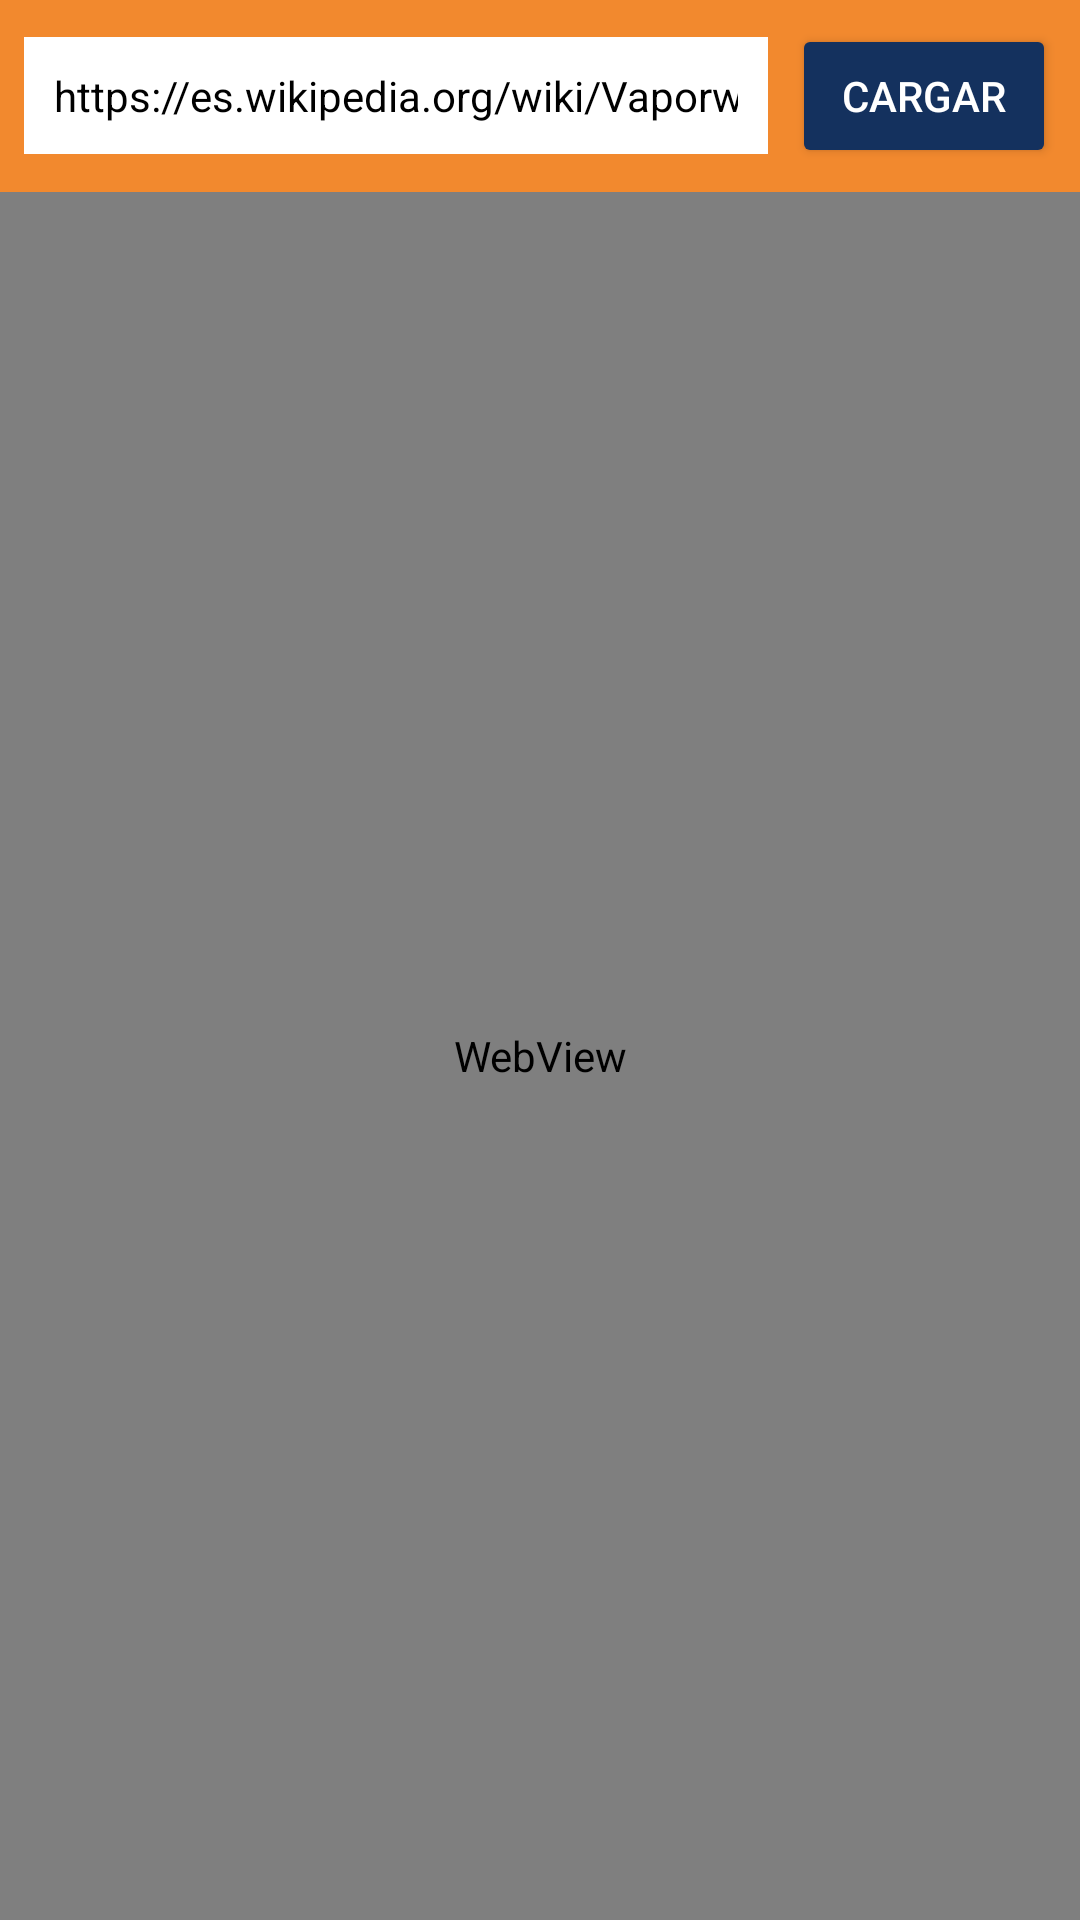

Reconstruct the res/layout file that produces this screen, plus the resources it refers to.
<!-- AndroidManifest.xml: application theme Theme.Macroblank -->
<!-- res/layout/fragment_web.xml -->
<?xml version="1.0" encoding="utf-8"?>
<LinearLayout xmlns:android="http://schemas.android.com/apk/res/android"
    android:id="@+id/webLayout"
    android:layout_width="match_parent"
    android:layout_height="match_parent"
    android:orientation="vertical">

    <LinearLayout
        android:id="@+id/urlBarLayout"
        android:layout_width="match_parent"
        android:layout_height="wrap_content"
        android:background="@color/mb_orange"
        android:gravity="center_vertical"
        android:orientation="horizontal"
        android:padding="8dp">

        <EditText
            android:id="@+id/urlInput"
            android:layout_width="0dp"
            android:layout_height="wrap_content"
            android:layout_weight="1"
            android:background="@color/white"
            android:text="https://es.wikipedia.org/wiki/Vaporwave"
            android:imeOptions="actionGo"
            android:inputType="textUri"
            android:padding="10dp"
            android:singleLine="true"
            android:textColor="@color/black"
            android:textSize="14sp" />

        <Button
            android:id="@+id/loadButton"
            android:layout_width="wrap_content"
            android:layout_height="wrap_content"
            android:layout_marginStart="8dp"
            android:backgroundTint="@color/mb_blue_dark"
            android:text="Cargar"
            android:textColor="@color/white" />

    </LinearLayout>

    <ProgressBar
        android:id="@+id/webLoading"
        style="?android:attr/progressBarStyleHorizontal"
        android:layout_width="match_parent"
        android:layout_height="4dp"
        android:indeterminate="false"
        android:max="100"
        android:progressTint="@color/mb_blue_dark"
        android:visibility="gone" />

    <WebView
        android:id="@+id/webView"
        android:layout_width="match_parent"
        android:layout_height="0dp"
        android:layout_weight="1" />

</LinearLayout>
<!-- resources referenced by this layout -->
<resources>
  <color name="black">#FF000000</color>
  <color name="mb_blue_dark">#FF14315E</color>
  <color name="mb_orange">#FFF2892E</color>
  <color name="white">#FFFFFFFF</color>
  <style name="Theme.Macroblank" parent="Base.Theme.Macroblank" />
  <style name="Base.Theme.Macroblank" parent="Theme.Material3.DayNight.NoActionBar">
          
          
      </style>
</resources>
